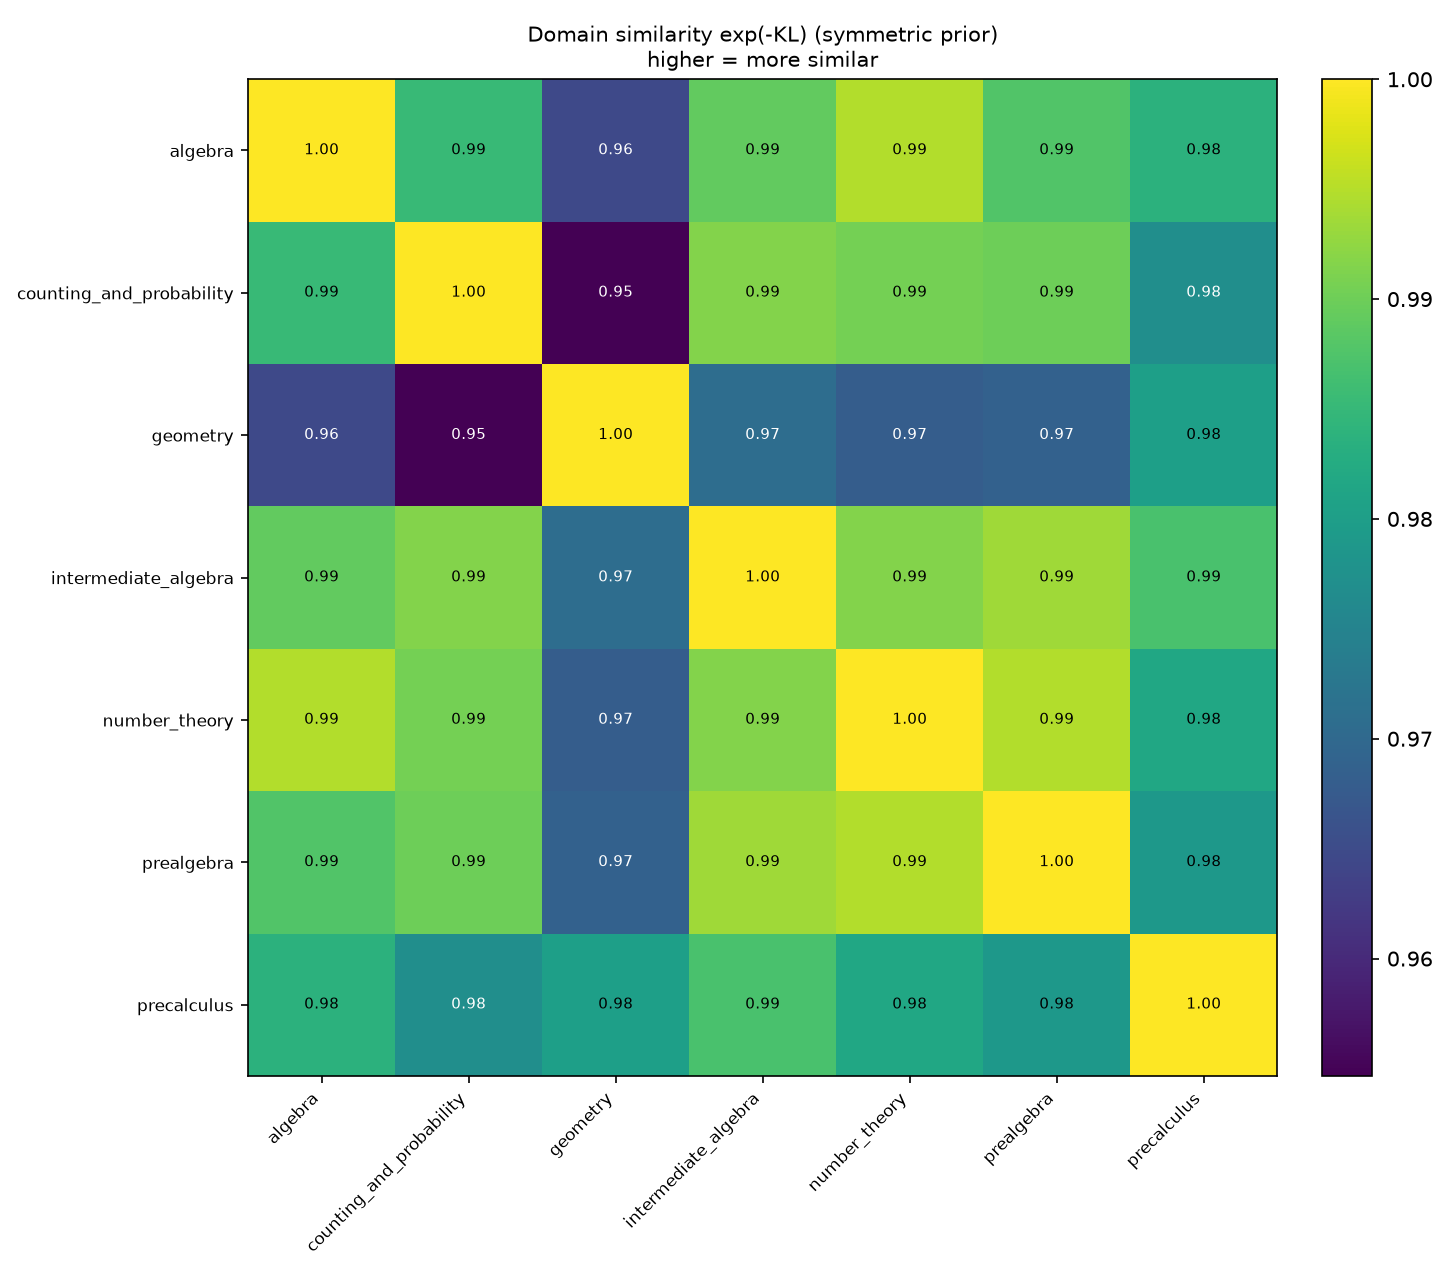

The file beside this chart, header and first rows:
, algebra, counting_and_probability, geometry, intermediate_algebra, number_theory, prealgebra, precalculus
algebra, 1, 0.9852, 0.9646, 0.9891, 0.9948, 0.9878, 0.9838
counting_and_probability, 0.9852, 1, 0.9547, 0.9916, 0.9905, 0.9899, 0.9771
geometry, 0.9646, 0.9547, 1, 0.9708, 0.968, 0.9687, 0.9802
intermediate_algebra, 0.9891, 0.9916, 0.9708, 1, 0.9916, 0.9936, 0.9869
number_theory, 0.9948, 0.9905, 0.968, 0.9916, 1, 0.9948, 0.9816
prealgebra, 0.9878, 0.9899, 0.9687, 0.9936, 0.9948, 1, 0.9789
precalculus, 0.9838, 0.9771, 0.9802, 0.9869, 0.9816, 0.9789, 1
